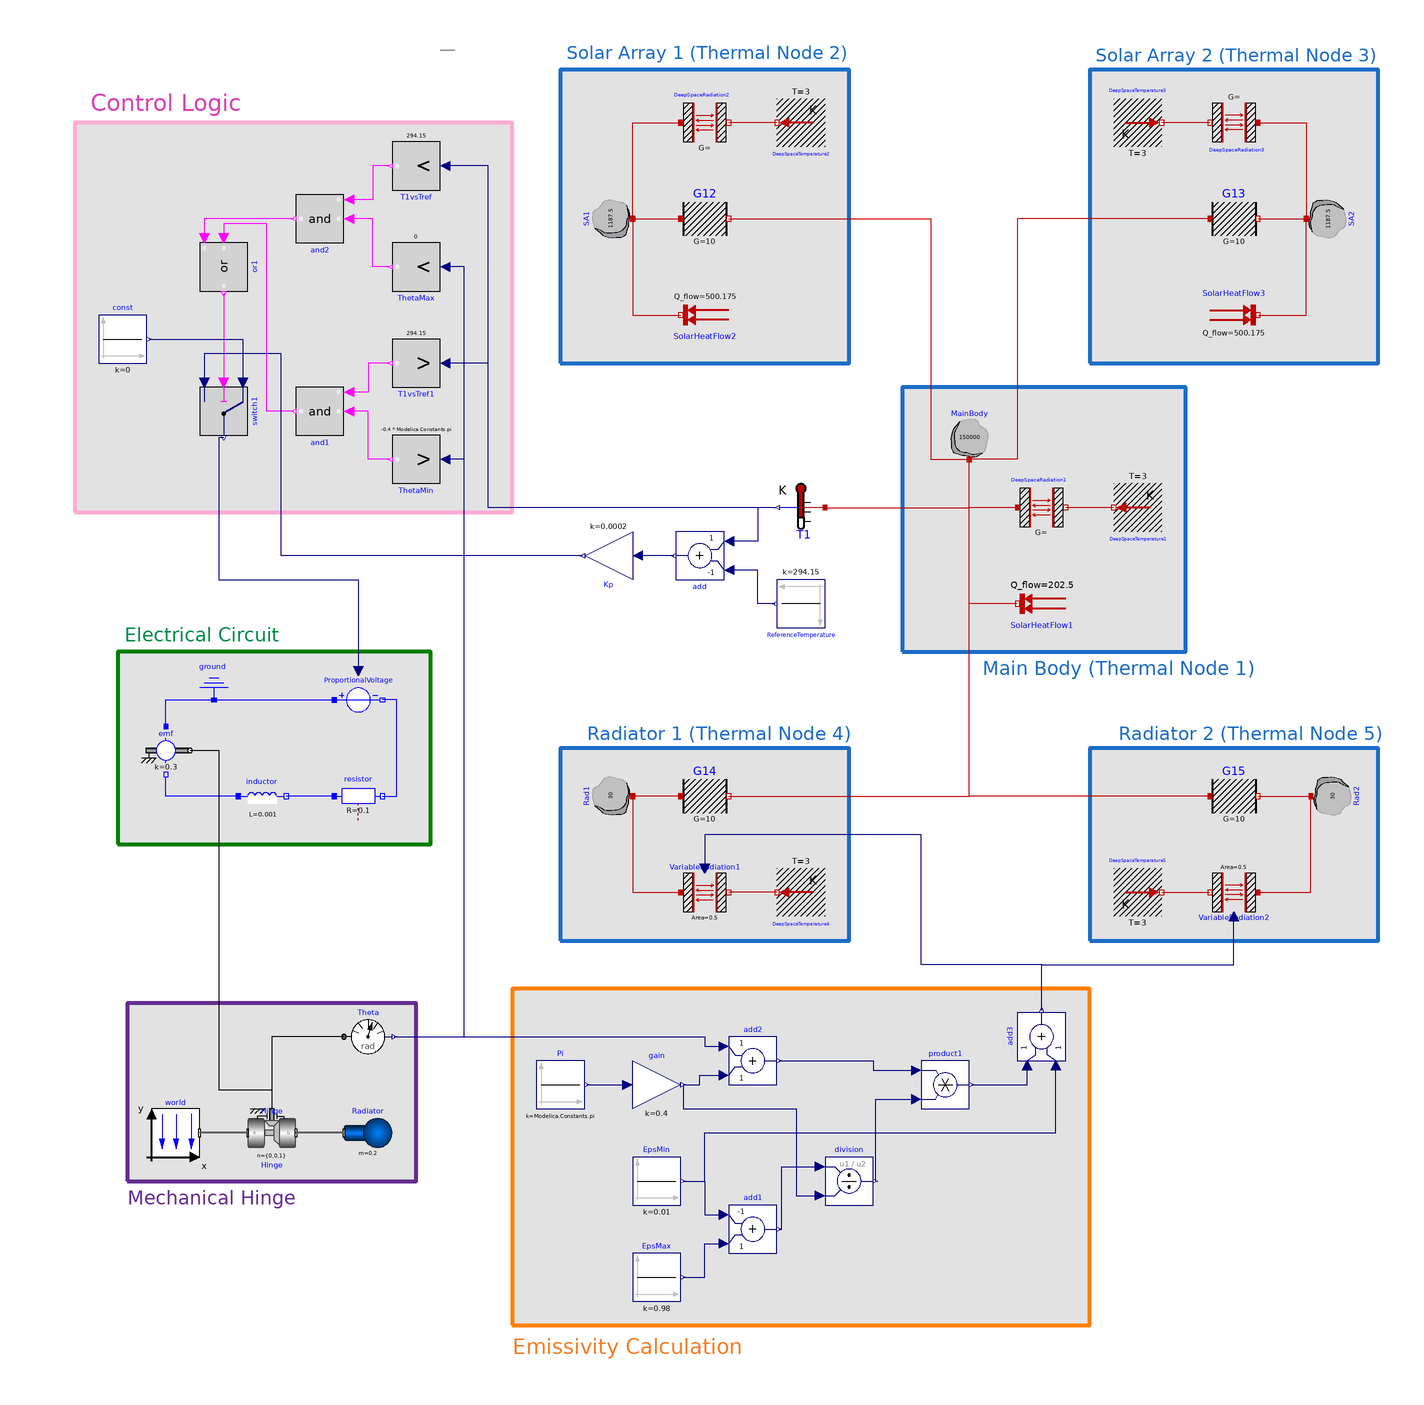

The Modelica model whose source follows is shown above as a component diagram (icons at their Placement, wires along their Line points).

model Assignment1
  Modelica.Thermal.HeatTransfer.Components.HeatCapacitor Rad1(C = 30, T(start = 298.15, fixed = true, displayUnit = "K")) annotation (
    Placement(transformation(origin = {-150, -90}, extent = {{-10, -10}, {10, 10}}, rotation = 90)));
  Modelica.Thermal.HeatTransfer.Components.HeatCapacitor Rad2(C = 30, T(start = 298.15, fixed = true, displayUnit = "K")) annotation (
    Placement(transformation(origin = {152, -90}, extent = {{-10, -10}, {10, 10}}, rotation = 270)));
  Modelica.Thermal.HeatTransfer.Components.ThermalConductor G14(G = 10) annotation (
    Placement(transformation(origin = {20, 40}, extent = {{-140, -140}, {-120, -120}})));
  Modelica.Thermal.HeatTransfer.Components.ThermalConductor G12(G = 10) annotation (
    Placement(transformation(origin = {4, 0}, extent = {{-124, 140}, {-104, 160}})));
  Modelica.Thermal.HeatTransfer.Components.ThermalConductor G13(G = 10) annotation (
    Placement(transformation(origin = {-54, 0}, extent = {{154, 140}, {174, 160}})));
  Modelica.Thermal.HeatTransfer.Components.ThermalConductor G15(G = 10) annotation (
    Placement(transformation(origin = {-20, 40}, extent = {{120, -140}, {140, -120}})));
  Modelica.Thermal.HeatTransfer.Components.HeatCapacitor SA1(C = 1187.5, T(start = 298.15, fixed = true, displayUnit = "K")) annotation (
    Placement(transformation(origin = {-150, 150}, extent = {{-10, -10}, {10, 10}}, rotation = 90)));
  Modelica.Thermal.HeatTransfer.Components.BodyRadiation DeepSpaceRadiation2(Gr = 0.37425) annotation (
    Placement(transformation(origin = {-110, 190}, extent = {{-10, -10}, {10, 10}})));
  Modelica.Thermal.HeatTransfer.Components.HeatCapacitor SA2(C = 1187.5, T(start = 298.15, fixed = true, displayUnit = "K")) annotation (
    Placement(transformation(origin = {150, 150}, extent = {{-10, -10}, {10, 10}}, rotation = -90)));
  Modelica.Thermal.HeatTransfer.Components.HeatCapacitor MainBody(C = 150000, T(start = 298.15, fixed = true, displayUnit = "K")) annotation (
    Placement(transformation(origin = {0, 60}, extent = {{-10, -10}, {10, 10}})));
  Modelica.Thermal.HeatTransfer.Sources.FixedHeatFlow SolarHeatFlow2(Q_flow = 500.175) annotation (
    Placement(transformation(origin = {-110, 110}, extent = {{-10, -10}, {10, 10}}, rotation = 180)));
  Modelica.Thermal.HeatTransfer.Sources.FixedTemperature DeepSpaceTemperature2(T(displayUnit = "K") = 3) annotation (
    Placement(transformation(origin = {-70, 190}, extent = {{-10, -10}, {10, 10}}, rotation = 180)));
  Modelica.Thermal.HeatTransfer.Components.BodyRadiation DeepSpaceRadiation3(Gr = 0.37425) annotation (
    Placement(transformation(origin = {110, 190}, extent = {{-10, -10}, {10, 10}}, rotation = 180)));
  Modelica.Thermal.HeatTransfer.Sources.FixedTemperature DeepSpaceTemperature3(T(displayUnit = "K") = 3) annotation (
    Placement(transformation(origin = {70, 190}, extent = {{-10, -10}, {10, 10}})));
  Modelica.Thermal.HeatTransfer.Sources.FixedHeatFlow SolarHeatFlow3(Q_flow = 500.175) annotation (
    Placement(transformation(origin = {110, 110}, extent = {{-10, -10}, {10, 10}})));
  Modelica.Thermal.HeatTransfer.Sources.FixedHeatFlow SolarHeatFlow1(Q_flow = 202.5) annotation (
    Placement(transformation(origin = {30, -10}, extent = {{-10, -10}, {10, 10}}, rotation = 180)));
  Modelica.Thermal.HeatTransfer.Components.BodyRadiation DeepSpaceRadiation1(Gr = 1.458) annotation (
    Placement(transformation(origin = {30, 30}, extent = {{-10, -10}, {10, 10}})));
  Modelica.Thermal.HeatTransfer.Sources.FixedTemperature DeepSpaceTemperature1(T(displayUnit = "K") = 3) annotation (
    Placement(transformation(origin = {70, 30}, extent = {{-10, -10}, {10, 10}}, rotation = 180)));
  VariableRadiation VariableRadiation2(Area = 0.5) annotation (
    Placement(transformation(extent = {{-10, -10}, {10, 10}}, rotation = 180, origin = {110, -130})));
  Modelica.Thermal.HeatTransfer.Sources.FixedTemperature DeepSpaceTemperature5(T(displayUnit = "K") = 3) annotation (
    Placement(transformation(extent = {{60, -140}, {80, -120}})));
  VariableRadiation VariableRadiation1(Area = 0.5) annotation (
    Placement(transformation(extent = {{-10, -10}, {10, 10}}, rotation = 0, origin = {-110, -130})));
  Modelica.Thermal.HeatTransfer.Sources.FixedTemperature DeepSpaceTemperature4(T(displayUnit = "K") = 3) annotation (
    Placement(transformation(extent = {{-10, -10}, {10, 10}}, rotation = 180, origin = {-70, -130})));
  Modelica.Thermal.HeatTransfer.Sensors.TemperatureSensor T1 annotation (
    Placement(transformation(extent = {{-10, -10}, {10, 10}}, rotation = 180, origin = {-70, 30})));
  Modelica.Electrical.Analog.Basic.Resistor resistor(R = 0.1) annotation (
    Placement(transformation(extent = {{-10, -10}, {10, 10}}, rotation = 0, origin={-254,-90})));
  Modelica.Electrical.Analog.Basic.Inductor inductor(L = 0.001) annotation (
    Placement(transformation(extent = {{-10, -10}, {10, 10}}, rotation = 0, origin={-294,-90})));
  Modelica.Electrical.Analog.Sources.SignalVoltage ProportionalVoltage annotation (
    Placement(transformation(extent = {{-10, -10}, {10, 10}}, rotation = 0, origin={-254,-50})));
  Modelica.Electrical.Analog.Basic.Ground ground annotation (
    Placement(transformation(extent = {{-10, -10}, {10, 10}}, rotation = 180, origin={-314,-40})));
  Modelica.Blocks.Math.Gain Kp(k = 2e-4) annotation (
    Placement(transformation(extent = {{-10, -10}, {10, 10}}, rotation = 180, origin={-150,10})));
  Modelica.Blocks.Math.Add add(k1 = -1, k2 = +1) annotation (
    Placement(transformation(extent = {{-10, -10}, {10, 10}}, rotation = 180, origin = {-112, 10})));
  Modelica.Blocks.Sources.Constant ReferenceTemperature(k = 294.15) annotation (
    Placement(transformation(extent = {{-10, -10}, {10, 10}}, rotation = 180, origin = {-70, -10})));
  Modelica.Mechanics.Rotational.Sensors.AngleSensor Theta annotation (
    Placement(transformation(extent = {{-260, -200}, {-240, -180}})));
  Modelica.Mechanics.MultiBody.Joints.Revolute Hinge(useAxisFlange = true, phi(start = -0.4*Modelica.Constants.pi, fixed = true)) annotation (
    Placement(transformation(extent = {{-300, -240}, {-280, -220}})));
  Modelica.Mechanics.MultiBody.Parts.Body Radiator(animation = false, m = 0.2, I_11 = 0.00833, I_22 = 0.00833, I_33 = 0.01667) annotation (
    Placement(transformation(extent = {{-260, -240}, {-240, -220}})));
  Modelica.Electrical.Analog.Basic.RotationalEMF emf(k = 0.3) annotation (
    Placement(transformation(extent = {{-10, -11}, {10, 11}}, rotation = 0, origin={-334,-71})));
  Modelica.Blocks.Sources.Constant EpsMin(k = 0.01) annotation (
    Placement(transformation(extent = {{-140, -260}, {-120, -240}})));
  Modelica.Blocks.Sources.Constant EpsMax(k = 0.98) annotation (
    Placement(transformation(extent = {{-140, -300}, {-120, -280}})));
  Modelica.Blocks.Sources.Constant Pi(k = Modelica.Constants.pi) annotation (
    Placement(transformation(extent = {{-180, -220}, {-160, -200}})));
  Modelica.Blocks.Math.Add add2 annotation (
    Placement(transformation(extent = {{-100, -210}, {-80, -190}})));
  Modelica.Blocks.Math.Gain gain(k = 0.4) annotation (
    Placement(transformation(extent = {{-140, -220}, {-120, -200}})));
  Modelica.Blocks.Math.Add add1(k1 = -1) annotation (
    Placement(transformation(extent = {{-100, -280}, {-80, -260}})));
  Modelica.Blocks.Math.Division division annotation (
    Placement(transformation(extent = {{-60, -260}, {-40, -240}})));
  Modelica.Blocks.Math.Product product1 annotation (
    Placement(transformation(extent = {{-20, -220}, {0, -200}})));
  Modelica.Blocks.Math.Add add3 annotation (
    Placement(transformation(extent = {{-10, -10}, {10, 10}}, rotation = 90, origin = {30, -190})));
  Modelica.Blocks.Logical.Switch switch1 annotation (
    Placement(transformation(extent = {{-10, -10}, {10, 10}}, rotation = 270, origin={-310,70})));
  Modelica.Blocks.Sources.Constant const(k = 0) annotation (
    Placement(transformation(extent={{-362,90},{-342,110}})));
  Modelica.Blocks.Logical.And and1 annotation (
    Placement(transformation(extent = {{-10, -10}, {10, 10}}, rotation = 180, origin = {-270, 70})));
  Modelica.Blocks.Logical.And and2 annotation (
    Placement(transformation(extent = {{-10, -10}, {10, 10}}, rotation = 180, origin = {-270, 150})));
  Modelica.Blocks.Logical.GreaterThreshold T1vsTref(threshold = 294.15) annotation (
    Placement(transformation(extent = {{-10, -10}, {10, 10}}, rotation = 180, origin = {-230, 172})));
  Modelica.Blocks.Logical.GreaterThreshold ThetaMax(threshold = 0) annotation (
    Placement(transformation(extent = {{-10, -10}, {10, 10}}, rotation = 180, origin = {-230, 130})));
  Modelica.Blocks.Logical.Or or1 annotation (
    Placement(transformation(origin={-310,130},   extent = {{-10, -10}, {10, 10}}, rotation = 270)));
  Modelica.Blocks.Logical.LessThreshold ThetaMin(threshold = -0.4*Modelica.Constants.pi) annotation (
    Placement(transformation(extent = {{-10, -10}, {10, 10}}, rotation = 180, origin = {-230, 50})));
  Modelica.Blocks.Logical.LessThreshold T1vsTref1(threshold = 294.15) annotation (
    Placement(transformation(extent = {{-10, -10}, {10, 10}}, rotation = 180, origin = {-230, 90})));
  inner Modelica.Mechanics.MultiBody.World world(animateGravity = false, gravityType = Modelica.Mechanics.MultiBody.Types.GravityTypes.NoGravity) annotation (
    Placement(transformation(extent = {{-340, -240}, {-320, -220}})));
equation
  connect(G14.port_a, Rad1.port) annotation (
    Line(points = {{-120, -90}, {-140, -90}}, color = {191, 0, 0}));
  connect(G15.port_b, Rad2.port) annotation (
    Line(points = {{120, -90}, {142, -90}}, color = {191, 0, 0}));
  connect(SA1.port, G12.port_a) annotation (
    Line(points = {{-140, 150}, {-120, 150}}, color = {191, 0, 0}));
  connect(SA1.port, DeepSpaceRadiation2.port_a) annotation (
    Line(points = {{-140, 150}, {-140, 190}, {-120, 190}}, color = {191, 0, 0}));
  connect(G13.port_b, SA2.port) annotation (
    Line(points = {{120, 150}, {140, 150}}, color = {191, 0, 0}));
  connect(G12.port_b, MainBody.port) annotation (
    Line(points = {{-100, 150}, {-16, 150}, {-16, 50}, {0, 50}}, color = {191, 0, 0}));
  connect(G13.port_a, MainBody.port) annotation (
    Line(points = {{100, 150}, {20, 150}, {20, 50}, {0, 50}}, color = {191, 0, 0}));
  connect(SA1.port, SolarHeatFlow2.port) annotation (
    Line(points = {{-140, 150}, {-140, 110}, {-120, 110}, {-120, 110}}, color = {191, 0, 0}));
  connect(DeepSpaceTemperature2.port, DeepSpaceRadiation2.port_b) annotation (
    Line(points = {{-80, 190}, {-100, 190}}, color = {191, 0, 0}));
  connect(DeepSpaceRadiation3.port_a, SA2.port) annotation (
    Line(points = {{120, 190}, {140, 190}, {140, 150}}, color = {191, 0, 0}));
  connect(DeepSpaceRadiation3.port_b, DeepSpaceTemperature3.port) annotation (
    Line(points = {{100, 190}, {80, 190}}, color = {191, 0, 0}));
  connect(SolarHeatFlow3.port, SA2.port) annotation (
    Line(points = {{120, 110}, {140, 110}, {140, 150}}, color = {191, 0, 0}));
  connect(SolarHeatFlow1.port, MainBody.port) annotation (
    Line(points = {{20, -10}, {0, -10}, {0, 50}}, color = {191, 0, 0}));
  connect(DeepSpaceRadiation1.port_a, MainBody.port) annotation (
    Line(points = {{20, 30}, {0, 30}, {0, 50}}, color = {191, 0, 0}));
  connect(DeepSpaceTemperature1.port, DeepSpaceRadiation1.port_b) annotation (
    Line(points = {{60, 30}, {40, 30}}, color = {191, 0, 0}));
  connect(G15.port_a, MainBody.port) annotation (
    Line(points = {{100, -90}, {0, -90}, {0, 50}}, color = {191, 0, 0}));
  connect(G14.port_b, MainBody.port) annotation (
    Line(points = {{-100, -90}, {0, -90}, {0, 50}}, color = {191, 0, 0}));
  connect(VariableRadiation2.port_a, Rad2.port) annotation (
    Line(points = {{120, -130}, {142, -130}, {142, -90}}, color = {191, 0, 0}));
  connect(DeepSpaceTemperature5.port, VariableRadiation2.port_b) annotation (
    Line(points = {{80, -130}, {100, -130}}, color = {191, 0, 0}));
  connect(Rad1.port, VariableRadiation1.port_a) annotation (
    Line(points = {{-140, -90}, {-140, -130}, {-120, -130}}, color = {191, 0, 0}));
  connect(DeepSpaceTemperature4.port, VariableRadiation1.port_b) annotation (
    Line(points = {{-80, -130}, {-100, -130}}, color = {191, 0, 0}));
  connect(T1.port, MainBody.port) annotation (
    Line(points = {{-60, 30}, {0, 30}, {0, 50}}, color = {191, 0, 0}));
  connect(ReferenceTemperature.y, add.u1) annotation (
    Line(points = {{-81, -10}, {-88, -10}, {-88, 4}, {-100, 4}}, color = {0, 0, 127}));
  connect(T1.T, add.u2) annotation (
    Line(points = {{-81, 30}, {-88, 30}, {-88, 16}, {-100, 16}}, color = {0, 0, 127}));
  connect(add.y, Kp.u) annotation (
    Line(points={{-123,10},{-138,10}},      color = {0, 0, 127}));
  connect(Radiator.frame_a, Hinge.frame_b) annotation (
    Line(points = {{-260, -230}, {-280, -230}}, color = {95, 95, 95}, thickness = 0.5));
  connect(Theta.flange, Hinge.axis) annotation (
    Line(points = {{-260, -190}, {-290, -190}, {-290, -220}}, color = {0, 0, 0}));
  connect(Pi.y, gain.u) annotation (
    Line(points = {{-159, -210}, {-142, -210}}, color = {0, 0, 127}));
  connect(Theta.phi, add2.u1) annotation (
    Line(points = {{-239, -190}, {-110, -190}, {-110, -194}, {-102, -194}}, color = {0, 0, 127}));
  connect(gain.y, add2.u2) annotation (
    Line(points = {{-119, -210}, {-112, -210}, {-112, -206}, {-102, -206}}, color = {0, 0, 127}));
  connect(EpsMax.y, add1.u2) annotation (
    Line(points = {{-119, -290}, {-110, -290}, {-110, -276}, {-102, -276}}, color = {0, 0, 127}));
  connect(EpsMin.y, add1.u1) annotation (
    Line(points = {{-119, -250}, {-110, -250}, {-110, -264}, {-102, -264}}, color = {0, 0, 127}));
  connect(gain.y, division.u2) annotation (
    Line(points = {{-119, -210}, {-119, -220}, {-72, -220}, {-72, -256}, {-62, -256}}, color = {0, 0, 127}));
  connect(add1.y, division.u1) annotation (
    Line(points = {{-79, -270}, {-78, -270}, {-78, -244}, {-62, -244}}, color = {0, 0, 127}));
  connect(add2.y, product1.u1) annotation (
    Line(points = {{-79, -200}, {-40, -200}, {-40, -204}, {-22, -204}}, color = {0, 0, 127}));
  connect(division.y, product1.u2) annotation (
    Line(points = {{-39, -250}, {-39, -216}, {-22, -216}}, color = {0, 0, 127}));
  connect(product1.y, add3.u1) annotation (
    Line(points = {{1, -210}, {24, -210}, {24, -202}}, color = {0, 0, 127}));
  connect(EpsMin.y, add3.u2) annotation (
    Line(points = {{-119, -250}, {-110, -250}, {-110, -230}, {36, -230}, {36, -202}}, color = {0, 0, 127}));
  connect(add3.y, VariableRadiation2.Eps) annotation (
    Line(points = {{30, -179}, {30, -160}, {110, -160}, {110, -140}}, color = {0, 0, 127}));
  connect(add3.y, VariableRadiation1.Eps) annotation (
    Line(points = {{30, -179}, {30, -160}, {-20, -160}, {-20, -106}, {-110, -106}, {-110, -120}}, color = {0, 0, 127}));
  connect(resistor.n, ProportionalVoltage.n) annotation (
    Line(points={{-244,-90},{-238,-90},{-238,-50},{-244,-50}},              color = {0, 0, 255}));
  connect(resistor.p, inductor.n) annotation (
    Line(points={{-264,-90},{-284,-90}},        color = {0, 0, 255}));
  connect(inductor.p, emf.n) annotation (
    Line(points={{-304,-90},{-334,-90},{-334,-82}},           color = {0, 0, 255}));
  connect(emf.p, ground.p) annotation (
    Line(points={{-334,-60},{-334,-50},{-314,-50}},           color = {0, 0, 255}));
  connect(ground.p, ProportionalVoltage.p) annotation (
    Line(points={{-314,-50},{-264,-50}},        color = {0, 0, 255}));
  connect(emf.flange, Hinge.axis) annotation (
    Line(points={{-324,-71},{-312,-71},{-312,-212},{-290,-212},{-290,-220}},color = {0, 0, 0}));
  connect(switch1.y, ProportionalVoltage.v) annotation (
    Line(points={{-310,59},{-312,59},{-312,0},{-254,0},{-254,-38}},
                                              color = {0, 0, 127}));
  connect(T1.T, T1vsTref.u) annotation (
    Line(points = {{-81, 30}, {-200, 30}, {-200, 172}, {-218, 172}}, color = {0, 0, 127}));
  connect(T1vsTref.y, and2.u2) annotation (
    Line(points = {{-241, 172}, {-248, 172}, {-248, 158}, {-258, 158}}, color = {255, 0, 255}));
  connect(Theta.phi, ThetaMax.u) annotation (
    Line(points = {{-239, -190}, {-210, -190}, {-210, 130}, {-218, 130}}, color = {0, 0, 127}));
  connect(ThetaMax.y, and2.u1) annotation (
    Line(points = {{-241, 130}, {-248, 130}, {-248, 150}, {-258, 150}}, color = {255, 0, 255}));
  connect(or1.y, switch1.u2) annotation (
    Line(points={{-310,119},{-310,82}},      color = {255, 0, 255}));
  connect(T1vsTref1.y, and1.u2) annotation (
    Line(points = {{-241, 90}, {-250, 90}, {-250, 78}, {-258, 78}}, color = {255, 0, 255}));
  connect(ThetaMin.y, and1.u1) annotation (
    Line(points = {{-241, 50}, {-250, 50}, {-250, 70}, {-258, 70}}, color = {255, 0, 255}));
  connect(T1.T, T1vsTref1.u) annotation (
    Line(points = {{-81, 30}, {-200, 30}, {-200, 90}, {-218, 90}}, color = {0, 0, 127}));
  connect(Theta.phi, ThetaMin.u) annotation (
    Line(points = {{-239, -190}, {-210, -190}, {-210, 50}, {-218, 50}}, color = {0, 0, 127}));
  connect(and1.y, or1.u1) annotation (
    Line(points={{-281,70},{-292,70},{-292,148},{-310,148},{-310,142}},
                                                        color = {255, 0, 255}));
  connect(and2.y, or1.u2) annotation (
    Line(points={{-281,150},{-318,150},{-318,142}},       color = {255, 0, 255}));
  connect(Hinge.frame_a, world.frame_b) annotation (
    Line(points = {{-300, -230}, {-320, -230}}, color = {95, 95, 95}, thickness = 0.5));
  connect(const.y, switch1.u1) annotation (
    Line(points={{-341,100},{-302,100},{-302,82}},         color = {0, 0, 127}));
  connect(Kp.y, switch1.u3) annotation (
    Line(points={{-161,10},{-286,10},{-286,94},{-318,94},{-318,82}},               color = {0, 0, 127}));
  annotation (
    Diagram(coordinateSystem(extent = {{-480, -360}, {250, 250}}), graphics={  Bitmap(extent = {{-220, 220}, {-214, 220}}), Rectangle(origin = {-110, 151}, lineColor = {28, 108, 200}, fillColor = {226, 226, 226}, fillPattern = FillPattern.Solid, lineThickness = 1, extent = {{-60, 61}, {60, -61}}), Text(origin={-109,219},    textColor = {28, 108, 200}, extent={{59,-5},
              {-59,5}},                                                                                                                                                                                                        textString = "Solar Array 1 (Thermal Node 2)"), Rectangle(origin = {110, 151}, lineColor = {28, 108, 200}, fillColor = {226, 226, 226}, fillPattern = FillPattern.Solid, lineThickness = 1, extent = {{-60, 61}, {60, -61}}), Text(origin={111,218},    textColor = {28, 108, 200}, extent={{59,-6},
              {-59,6}},                                                                                                                                                                                                        textString = "Solar Array 2 (Thermal Node 3)"), Rectangle(origin = {31, 25}, lineColor = {28, 108, 200}, fillColor = {226, 226, 226}, fillPattern = FillPattern.Solid, lineThickness = 1, extent = {{-59, 55}, {59, -55}}), Text(origin={62,-37},    textColor = {28, 108, 200}, extent={{58,-5},
              {-58,5}},                                                                                                                                                                                                        textString = "Main Body (Thermal Node 1)"), Rectangle(origin = {110, -110}, lineColor = {28, 108, 200}, fillColor = {226, 226, 226}, fillPattern = FillPattern.Solid, lineThickness = 1, extent = {{-60, 40}, {60, -40}}), Text(origin={117,-64},    textColor = {28, 108, 200}, extent={{55,-6},
              {-55,6}},                                                                                                                                                                                                        textString = "Radiator 2 (Thermal Node 5)"), Rectangle(origin = {-110, -110}, lineColor = {28, 108, 200}, fillColor = {226, 226, 226}, fillPattern = FillPattern.Solid, lineThickness = 1, extent = {{-60, 40}, {60, -40}}), Text(origin={-104,-64},   textColor = {28, 108, 200}, extent={{56,-8},
              {-56,8}},                                                                                                                                                                                                        textString = "Radiator 1 (Thermal Node 4)"), Rectangle(origin = {-70, -240}, lineColor = {255, 128, 0}, fillColor = {226, 226, 226}, fillPattern = FillPattern.Solid, lineThickness = 1, extent = {{-120, 70}, {120, -70}}), Text(origin = {-142, -319}, textColor = {244, 125, 35}, extent = {{48, -7}, {-48, 7}}, textString = "Emissivity Calculation"), Rectangle(lineColor = {255, 170, 213}, fillColor = {226, 226, 226}, fillPattern = FillPattern.Solid, lineThickness = 1, extent={{-372,
              190},{-190,28}}),                                                                                                                                                                                                        Text(origin = {-334, 198}, textColor = {217, 67, 180}, extent = {{52, -6}, {-52, 6}}, textString = "Control Logic"), Rectangle(lineColor = {0, 127, 0}, fillColor = {226, 226, 226}, fillPattern = FillPattern.Solid, lineThickness = 1, extent={{-354,
              -30},{-224,-110}}),                                                                                                                                                                                                        Text(origin={-319,-23},    textColor = {0, 140, 72}, extent = {{37, -5}, {-37, 5}}, textString = "Electrical Circuit"),
                                                                                                                                                                                                        Rectangle(lineColor={102,44,
              145},                                                                                                                                                                                                        fillColor = {226, 226, 226}, fillPattern = FillPattern.Solid, lineThickness = 1, extent={{-350,
              -176},{-230,-250}}),                                                                                                                                                                                                        Text(origin={-315,
              -257},                                                                                                                                                                                                        textColor={102,44,
              145},                                                                                                                                                                                                        extent = {{37, -5}, {-37, 5}},
          textString="Mechanical Hinge")}),
    Icon(coordinateSystem(extent = {{-480, -360}, {250, 250}})),
    uses(Modelica(version = "4.0.0")),
    version = "");
end Assignment1;